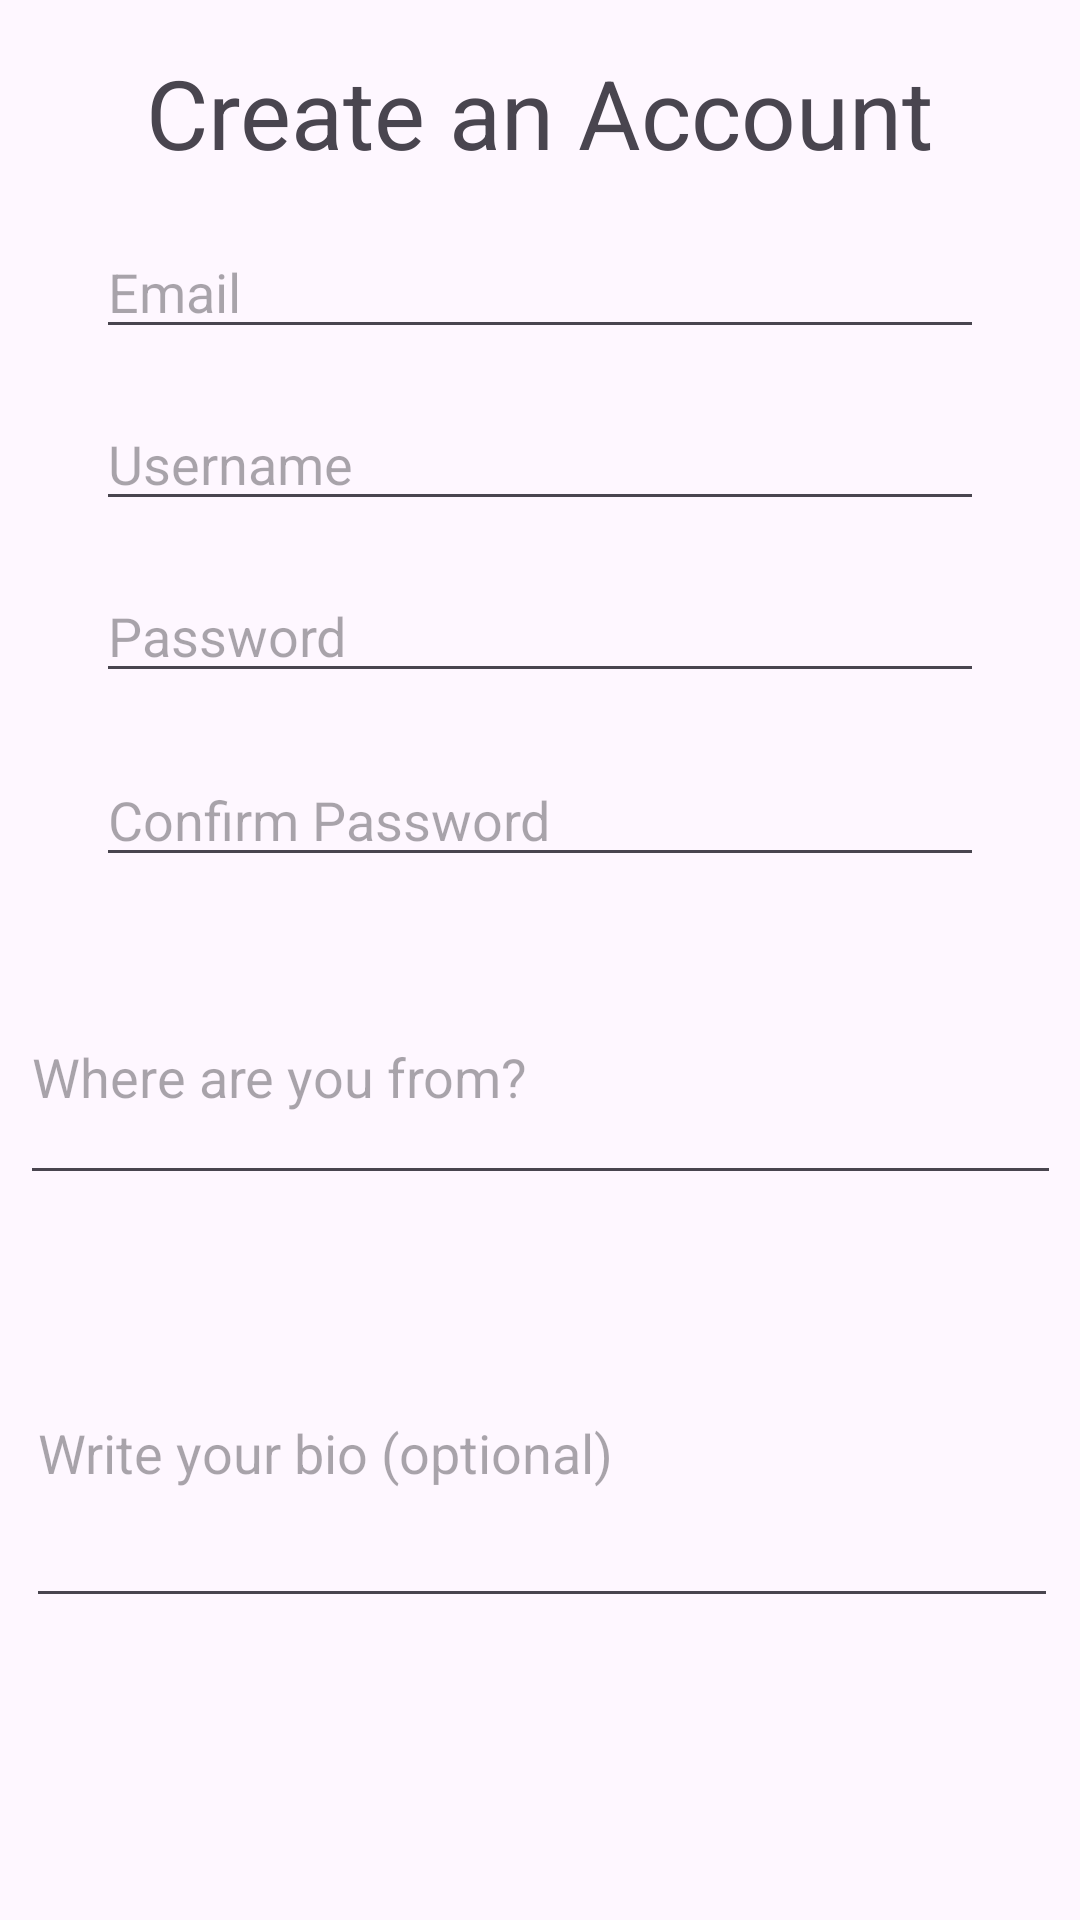

Here is an Android app screen rendered from its layout file. Give the layout XML and the strings, colors and styles it references.
<!-- AndroidManifest.xml: application theme Theme.Maptesting -->
<!-- res/layout/activity_signup.xml -->
<?xml version="1.0" encoding="utf-8"?>
<androidx.constraintlayout.widget.ConstraintLayout
    xmlns:android="http://schemas.android.com/apk/res/android"
    xmlns:app="http://schemas.android.com/apk/res-auto"
    xmlns:tools="http://schemas.android.com/tools"
    android:layout_width="match_parent"
    android:layout_height="match_parent"
    tools:context=".SignupActivity">

    <TextView
        android:id="@+id/title"
        android:layout_width="wrap_content"
        android:layout_height="wrap_content"
        android:text="Create an Account"
        android:textSize="32sp"
        app:layout_constraintTop_toTopOf="parent"
        app:layout_constraintStart_toStartOf="parent"
        app:layout_constraintEnd_toEndOf="parent"
        android:layout_marginTop="16dp"/>

    
    <EditText
        android:id="@+id/email_input"
        android:layout_width="0dp"
        android:layout_height="wrap_content"
        android:hint="Email"
        android:inputType="textEmailAddress"
        app:layout_constraintTop_toBottomOf="@id/title"
        app:layout_constraintStart_toStartOf="parent"
        app:layout_constraintEnd_toEndOf="parent"
        android:layout_marginTop="16dp"
        android:layout_marginHorizontal="32dp"/>

    
    <EditText
        android:id="@+id/username_input"
        android:layout_width="0dp"
        android:layout_height="wrap_content"
        android:hint="Username"
        android:inputType="textPersonName"
        app:layout_constraintTop_toBottomOf="@id/email_input"
        app:layout_constraintStart_toStartOf="parent"
        app:layout_constraintEnd_toEndOf="parent"
        android:layout_marginTop="16dp"
        android:layout_marginHorizontal="32dp"/>

    
    <EditText
        android:id="@+id/password_input"
        android:layout_width="0dp"
        android:layout_height="wrap_content"
        android:hint="Password"
        android:inputType="textPassword"
        app:passwordToggleEnabled = "true"
        app:layout_constraintTop_toBottomOf="@id/username_input"
        app:layout_constraintStart_toStartOf="parent"
        app:layout_constraintEnd_toEndOf="parent"
        android:layout_marginTop="16dp"
        android:layout_marginHorizontal="32dp"/>


    

    

    

    

    <EditText
        android:id="@+id/password_confirm_input"
        android:layout_width="0dp"
        android:layout_height="wrap_content"
        android:layout_marginHorizontal="32dp"
        android:layout_marginTop="20dp"
        android:hint="Confirm Password"
        android:inputType="textPassword"
        app:layout_constraintEnd_toEndOf="parent"
        app:layout_constraintHorizontal_bias="0.484"
        app:layout_constraintStart_toStartOf="parent"
        app:layout_constraintTop_toBottomOf="@id/password_input" />

    <EditText
        android:id="@+id/location_input"
        android:layout_width="347dp"
        android:layout_height="82dp"
        android:layout_marginHorizontal="32dp"
        android:layout_marginTop="24dp"
        android:hint="Where are you from?"
        android:inputType="text"
        app:layout_constraintEnd_toEndOf="parent"
        app:layout_constraintStart_toStartOf="parent"
        app:layout_constraintTop_toBottomOf="@id/password_confirm_input" />

    <EditText
        android:id="@+id/bio_input"
        android:layout_width="344dp"
        android:layout_height="113dp"
        android:layout_marginHorizontal="32dp"
        android:layout_marginTop="28dp"
        android:hint="Write your bio (optional)"
        android:inputType="textMultiLine"
        android:minLines="3"
        app:layout_constraintEnd_toEndOf="parent"
        app:layout_constraintHorizontal_bias="0.492"
        app:layout_constraintStart_toStartOf="parent"
        app:layout_constraintTop_toBottomOf="@id/location_input" />

    <Button
        android:id="@+id/signup_button"
        android:layout_width="133dp"
        android:layout_height="63dp"
        android:layout_marginTop="96dp"
        android:backgroundTint="@color/royal_blue"
        android:text="Sign Up"
        app:layout_constraintEnd_toEndOf="parent"
        app:layout_constraintStart_toStartOf="parent"
        app:layout_constraintTop_toBottomOf="@+id/bio_input" />

</androidx.constraintlayout.widget.ConstraintLayout>
<!-- resources referenced by this layout -->
<resources>
  <color name="royal_blue">#4169e1</color>
  <style name="Theme.Maptesting" parent="Base.Theme.Maptesting" />
  <style name="Base.Theme.Maptesting" parent="Theme.Material3.DayNight.NoActionBar">
          
          
      </style>
</resources>
